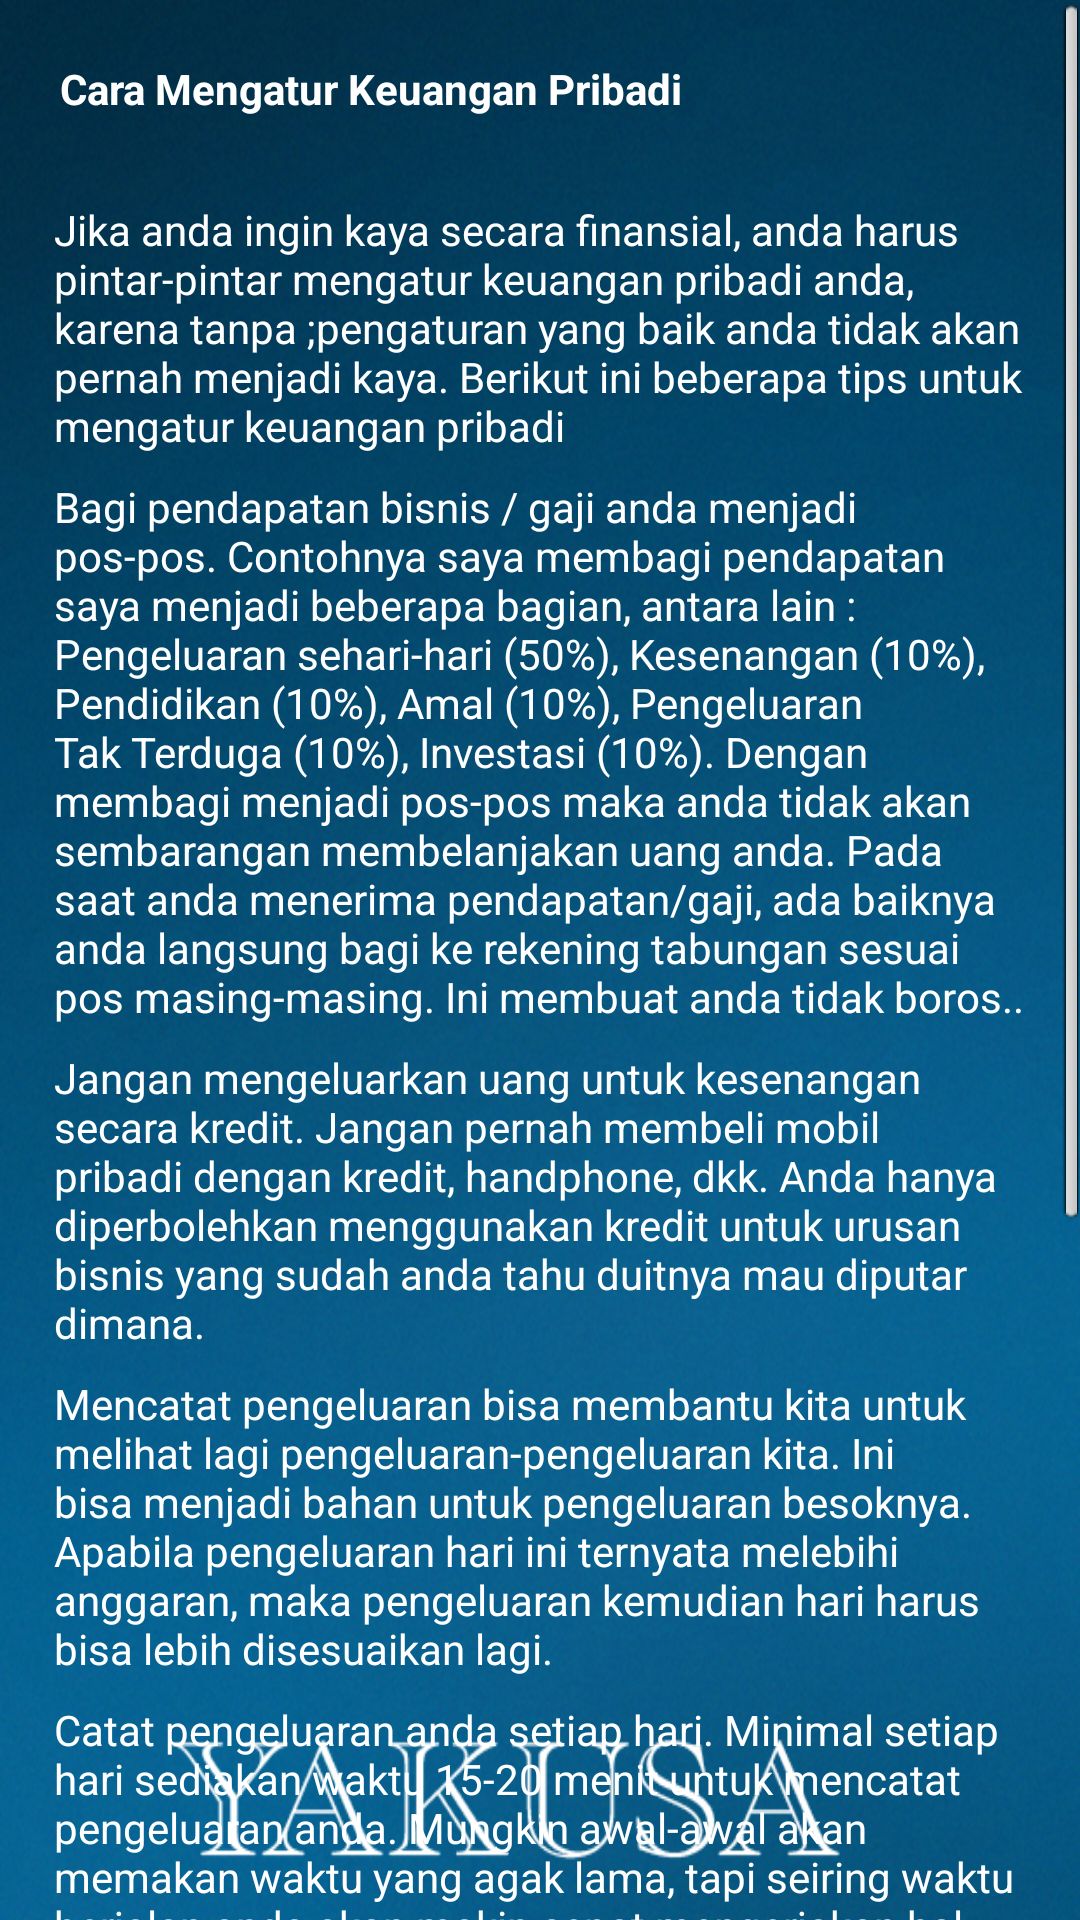

Layout XML and referenced resources for this Android screen:
<!-- AndroidManifest.xml: application theme AppTheme -->
<!-- res/layout/management_text_3.xml -->
<?xml version="1.0" encoding="utf-8"?>
<LinearLayout android:orientation="vertical" android:background="@drawable/bakhground_sbmptn" android:layout_width="fill_parent" android:layout_height="fill_parent"
    xmlns:android="http://schemas.android.com/apk/res/android">
    <ScrollView android:id="@id/scrollView2" android:layout_width="fill_parent" android:layout_height="fill_parent">
        <LinearLayout android:orientation="vertical" android:layout_width="fill_parent" android:layout_height="wrap_content">
            <TextView android:textStyle="bold" android:textColor="#ffffffff" android:id="@id/textView1" android:layout_width="wrap_content" android:layout_height="wrap_content" android:layout_margin="20.0dip" android:text="Cara Mengatur Keuangan Pribadi" />
            <TextView android:textColor="#ffffffff" android:id="@id/textView2" android:layout_width="wrap_content" android:layout_height="wrap_content" android:layout_marginLeft="18.0dip" android:layout_marginTop="8.0dip" android:layout_marginRight="18.0dip" android:text="Jika anda ingin kaya secara finansial, anda harus pintar-pintar mengatur keuangan pribadi anda, karena tanpa ;pengaturan yang baik anda tidak akan pernah menjadi kaya. Berikut ini beberapa tips untuk mengatur keuangan pribadi " />
            <TextView android:textColor="#ffffffff" android:id="@id/textView6" android:layout_width="wrap_content" android:layout_height="wrap_content" android:layout_marginLeft="18.0dip" android:layout_marginTop="8.0dip" android:layout_marginRight="18.0dip" android:text="Bagi pendapatan bisnis / gaji anda menjadi pos-pos. Contohnya saya membagi pendapatan saya menjadi beberapa bagian, antara lain : Pengeluaran sehari-hari (50%), Kesenangan (10%), Pendidikan (10%), Amal (10%), Pengeluaran Tak Terduga (10%), Investasi (10%). Dengan membagi menjadi pos-pos maka anda tidak akan sembarangan membelanjakan uang anda. Pada saat anda menerima pendapatan/gaji, ada baiknya anda langsung bagi ke rekening tabungan sesuai pos masing-masing. Ini membuat anda tidak boros.." />
            <TextView android:textColor="#ffffffff" android:id="@id/textView6" android:layout_width="wrap_content" android:layout_height="wrap_content" android:layout_marginLeft="18.0dip" android:layout_marginTop="8.0dip" android:layout_marginRight="18.0dip" android:text="Jangan mengeluarkan uang untuk kesenangan secara kredit. Jangan pernah membeli mobil pribadi dengan kredit, handphone, dkk. Anda hanya diperbolehkan menggunakan kredit untuk urusan bisnis yang sudah anda tahu duitnya mau diputar dimana." />
            <TextView android:textColor="#ffffffff" android:id="@id/textView4b" android:layout_width="wrap_content" android:layout_height="wrap_content" android:layout_marginLeft="18.0dip" android:layout_marginTop="8.0dip" android:layout_marginRight="18.0dip" android:text="Mencatat pengeluaran bisa membantu kita untuk melihat lagi pengeluaran-pengeluaran kita. Ini bisa menjadi bahan untuk pengeluaran besoknya. Apabila pengeluaran hari ini ternyata melebihi anggaran, maka pengeluaran kemudian hari harus bisa lebih disesuaikan lagi. " />
            <TextView android:textColor="#ffffffff" android:id="@id/textView5b" android:layout_width="wrap_content" android:layout_height="wrap_content" android:layout_marginLeft="18.0dip" android:layout_marginTop="8.0dip" android:layout_marginRight="18.0dip" android:text="Catat pengeluaran anda setiap hari. Minimal setiap hari sediakan waktu 15-20 menit untuk mencatat pengeluaran anda. Mungkin awal-awal akan memakan waktu yang agak lama, tapi seiring waktu berjalan anda akan makin cepat mengerjakan hal tersebut.         " />
            <TextView android:textColor="#ffffffff" android:id="@id/textView6b" android:layout_width="wrap_content" android:layout_height="wrap_content" android:layout_marginLeft="18.0dip" android:layout_marginTop="8.0dip" android:layout_marginRight="18.0dip" android:text="Cara Mengatur Keuangan yang satu ini juga harus dilakukan untuk masa depan yang lebih baik lagi. Saat ini banyak sekali jasa-jasa perusahaan yang menawarkan investasi. Konsultasikan keinginan anda untuk berinvestasi dengan orang yang berada sesuai di bidang tersebut agar investasi Anda. Bagaimana dengan, Anda masih sulitkah dalam mengaplikasiaknya? mungkin sedikit memerlukan proses. Demikian sekilas tulisan persembahan" />
            <TextView android:textColor="#ffffffff" android:id="@id/textView6b" android:layout_width="wrap_content" android:layout_height="wrap_content" android:layout_marginLeft="18.0dip" android:layout_marginTop="8.0dip" android:layout_marginRight="18.0dip" android:text="Investasi yang anda lakukan bisa merupakan tabungan yang anda tidak akan ambil sampai tua. anda terus menabung uang tersebut dan hanya diperbolehkan mengambil bunganya saja." />
            <TextView android:textColor="#ffffffff" android:id="@id/textView6b" android:layout_width="wrap_content" android:layout_height="wrap_content" android:layout_marginLeft="18.0dip" android:layout_marginTop="8.0dip" android:layout_marginRight="18.0dip" android:text="Mungkin itu kira-kira beberapa tips untuk mengatur keuangan pribadi. Semoga tips ini bisa dipraktekkan dan memberi manfaat." />
            <TextView android:textStyle="italic" android:textColor="#ffffffff" android:id="@id/textView6b" android:layout_width="wrap_content" android:layout_height="wrap_content" android:layout_marginLeft="18.0dip" android:layout_marginTop="8.0dip" android:layout_marginRight="18.0dip" android:text="sumber : http://tipsorangsukses.blogspot.com/2012/08/cara-mengatur-keuangan-pribadi.html" />
        </LinearLayout>
    </ScrollView>
</LinearLayout>
<!-- resources referenced by this layout -->
<resources>
  <!-- drawable bakhground_sbmptn: jpg bitmap (drawable, 387957 bytes) -->
  <style name="AppTheme" parent="@style/AppBaseTheme" />
  <style name="AppBaseTheme" parent="@android:style/Theme.Light" />
</resources>
